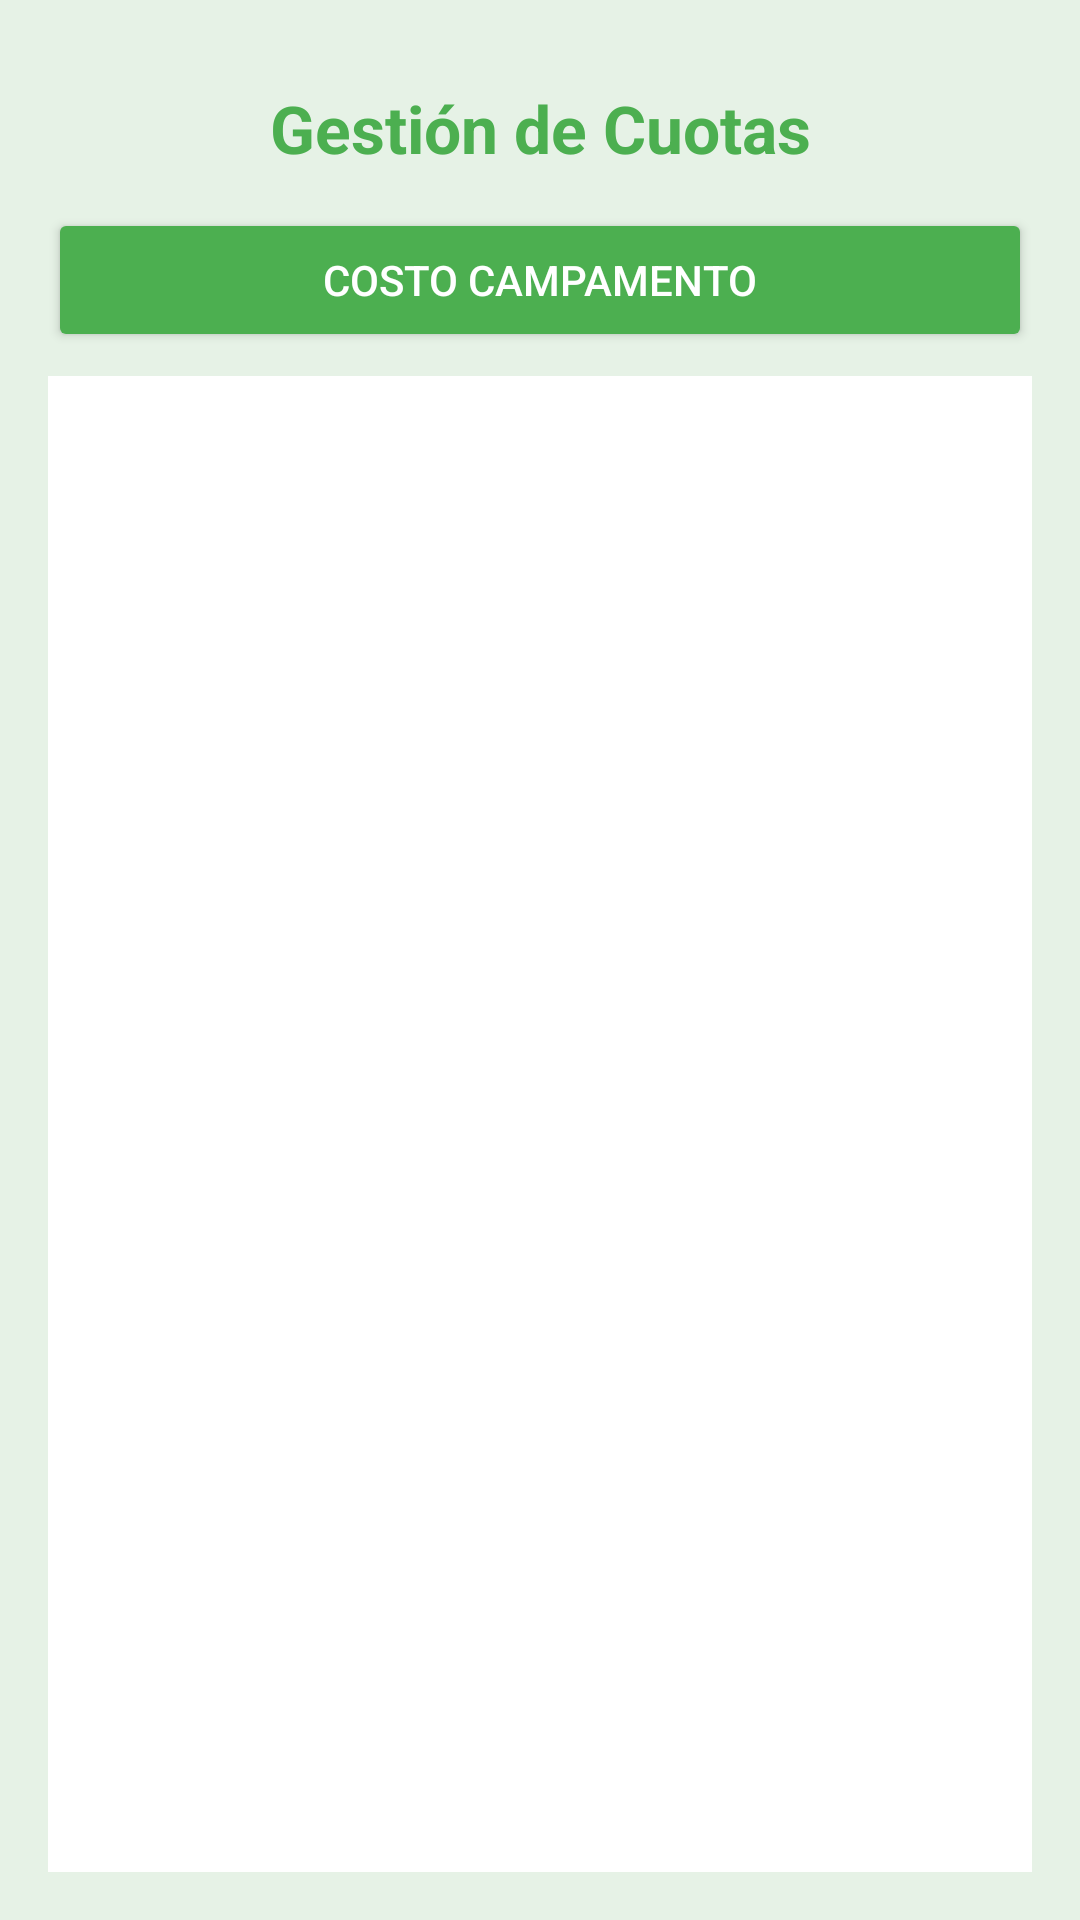

Here is an Android app screen rendered from its layout file. Give the layout XML and the strings, colors and styles it references.
<!-- AndroidManifest.xml: application theme Theme.CampamentoGuadalupe -->
<!-- res/layout/activity_cuotas.xml -->
<?xml version="1.0" encoding="utf-8"?>

<LinearLayout xmlns:android="http://schemas.android.com/apk/res/android"
    android:orientation="vertical"
    android:padding="16dp"
    android:background="#E6F2E6"
    android:layout_width="match_parent"
    android:layout_height="match_parent">

    
    <TextView
        android:id="@+id/txtTitulo"
        android:layout_width="match_parent"
        android:layout_height="wrap_content"
        android:text="Gestión de Cuotas"
        android:textSize="22sp"
        android:textStyle="bold"
        android:gravity="center"
        android:paddingTop="12dp"
        android:paddingBottom="12dp"
        android:textColor="#4CAF50" />

    
    <Button
        android:id="@+id/btnCostoCampamento"
        android:layout_width="match_parent"
        android:layout_height="wrap_content"
        android:text="Costo Campamento"
        android:backgroundTint="#4CAF50"
        android:textColor="#FFFFFF"
        android:layout_marginBottom="8dp"/>

    
    <ListView
        android:id="@+id/listViewCuotas"
        android:layout_width="match_parent"
        android:layout_height="0dp"
        android:layout_weight="1"
        android:background="#FFFFFF"/>

    









</LinearLayout>
<!-- resources referenced by this layout -->
<resources>
  <style name="Theme.CampamentoGuadalupe" parent="Base.Theme.CampamentoGuadalupe" />
  <style name="Base.Theme.CampamentoGuadalupe" parent="Theme.Material3.DayNight.NoActionBar">
          
          
      </style>
</resources>
